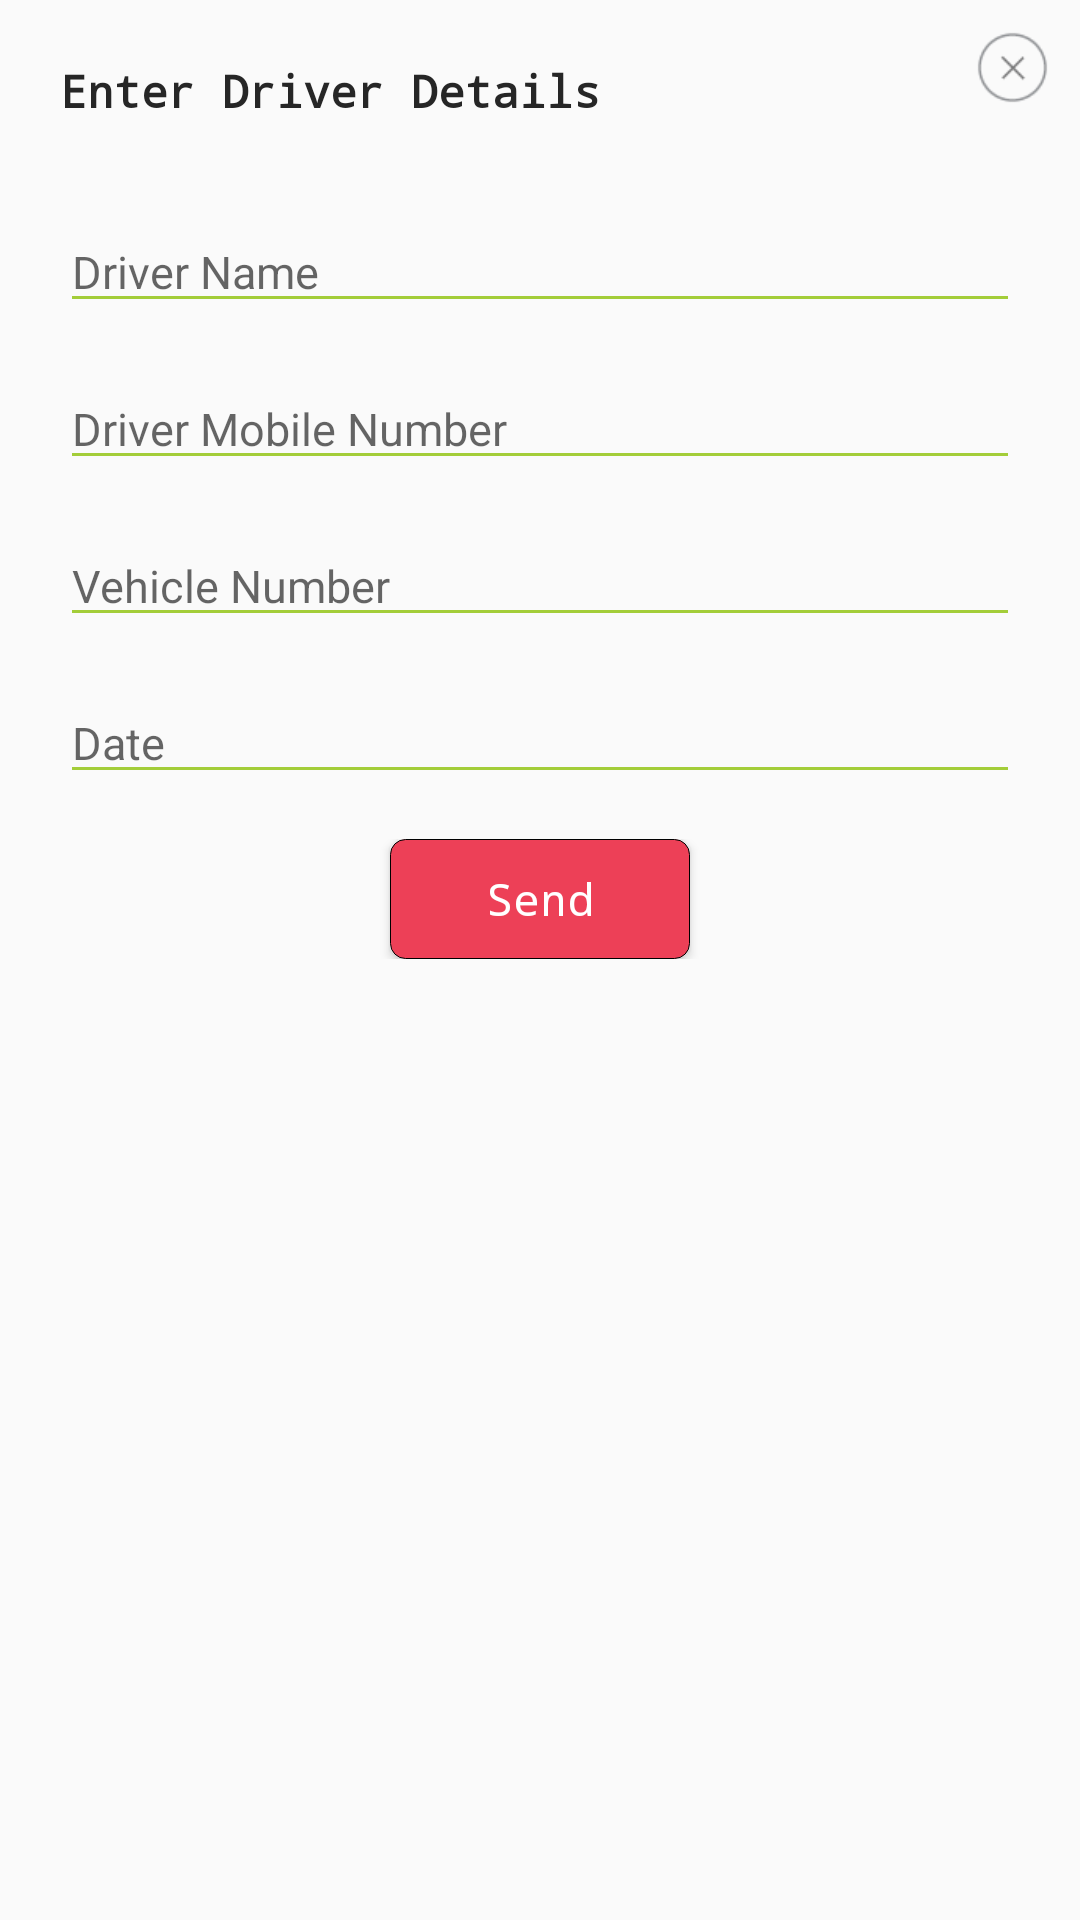

Write the Android layout XML for this screen, with the resource values it uses.
<!-- AndroidManifest.xml: application theme AppTheme.NoActionBar -->
<!-- res/layout/alert_driverdetails.xml -->
<?xml version="1.0" encoding="utf-8"?>
<RelativeLayout xmlns:android="http://schemas.android.com/apk/res/android"
    android:layout_width="300dp"
    android:layout_height="wrap_content"
    android:orientation="vertical">

    <ImageView
        android:layout_width="25dp"
        android:layout_height="25dp"
        android:adjustViewBounds="true"
        android:src="@mipmap/deleteicon"
        android:id="@+id/btnClose"
        android:layout_alignParentRight="true"
        android:layout_marginTop="10dp"
        android:layout_marginRight="10dp" />

    <LinearLayout
        android:orientation="vertical"
        android:layout_width="match_parent"
        android:layout_height="wrap_content"
        android:padding="20dp">

        <LinearLayout
            android:orientation="horizontal"
            android:layout_width="match_parent"
            android:layout_height="match_parent"
            android:layout_marginRight="15dp"
            android:gravity="center_vertical">

            <TextView
                 android:id="@+id/txtName"
                 android:layout_width="wrap_content"
                 android:layout_height="wrap_content"
                 android:textStyle="bold"
                 android:text="Enter Driver Details"
                 android:layout_centerVertical="true"
                 android:layout_marginRight="5dp" />


        </LinearLayout>

        <LinearLayout
            android:orientation="vertical"
            android:layout_width="match_parent"
            android:layout_height="wrap_content"
            android:gravity="center"
            android:layout_marginTop="15dp">

            <EditText
                android:layout_width="match_parent"
                android:layout_height="wrap_content"
                android:id="@+id/editText3"
                android:layout_marginTop="15dp"
                android:fontFamily="Craft Gothic"
                android:hint="Driver Name"
                android:textColor="@color/colorBlack"
                android:selectAllOnFocus="true"/>


            <EditText
                android:layout_width="match_parent"
                android:layout_height="wrap_content"
                android:id="@+id/edt_driver_number"
                android:layout_marginTop="15dp"
                android:fontFamily="Craft Gothic"
                android:hint="Driver Mobile Number"
                android:textColor="@color/colorBlack"
                android:selectAllOnFocus="true"/>

            <EditText
                android:layout_width="match_parent"
                android:layout_height="wrap_content"
                android:id="@+id/edt_vehicle_number"
                android:layout_marginTop="15dp"
                android:fontFamily="Craft Gothic"
                android:hint="Vehicle Number"
                android:textColor="@color/colorBlack"
                android:selectAllOnFocus="true"/>

            <EditText
                android:layout_width="match_parent"
                android:layout_height="wrap_content"
                android:id="@+id/edt_date"
                android:layout_marginTop="15dp"
                android:fontFamily="Craft Gothic"
                android:hint="Date"
                android:textColor="@color/colorBlack"
                android:selectAllOnFocus="true"/>


        </LinearLayout>

       
      

     

        <LinearLayout
            android:layout_width="match_parent"
            android:layout_height="wrap_content"
            android:gravity="center"
            android:layout_marginTop="15dp">
           <Button
               android:layout_width="100dp"
               android:layout_height="40dp"
               android:background="@drawable/rounded_button"
               android:id="@+id/btn_ok"
               android:text="Send"
               android:textColor="@color/colorWhite"/>
        </LinearLayout>


    </LinearLayout>

</RelativeLayout>
<!-- resources referenced by this layout -->
<resources>
  <color name="colorBlack">#000000</color>
  <color name="colorWhite">#ffffff</color>
  <!-- drawable rounded_button (drawable) -->
  <?xml version="1.0" encoding="utf-8"?>
  <shape xmlns:android="http://schemas.android.com/apk/res/android" android:shape="rectangle" >
  
      <solid
          android:color="@color/colorlogindark" />
  
      <stroke
          android:width="0.1dp"
          android:color="#FF000000" />
  
      <corners android:radius="5dp" />
  </shape>
  <!-- mipmap deleteicon: png bitmap (mipmap-hdpi, 985 bytes) -->
  <style name="AppTheme.NoActionBar">
          <item name="windowActionBar">false</item>
          <item name="windowNoTitle">true</item>
          
      </style>
  <color name="colorlogindark">#ed4057</color>
</resources>
